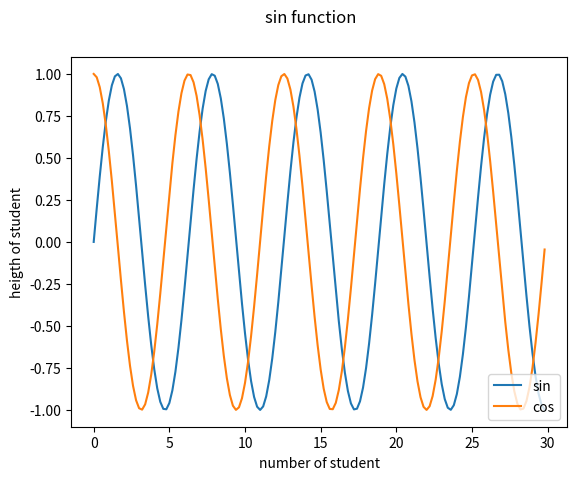

The matplotlib source for this figure:
import numpy as np
import matplotlib.pyplot as plt
from matplotlib import style

# style.use('dark_background')
x = np.arange(0,30,0.2)
y1 = np.sin(x)
y2 = np.cos(x)

# plt.grid(True)
# plt.title("sin function") #mid
plt.suptitle("sin function")  #top
plt.xlabel("number of student")
plt.ylabel("heigth of student")
plt.plot(x,y1 , label = "sin")
plt.plot(x,y2 , label = "cos")
plt.legend(loc = "lower right")
plt.show()